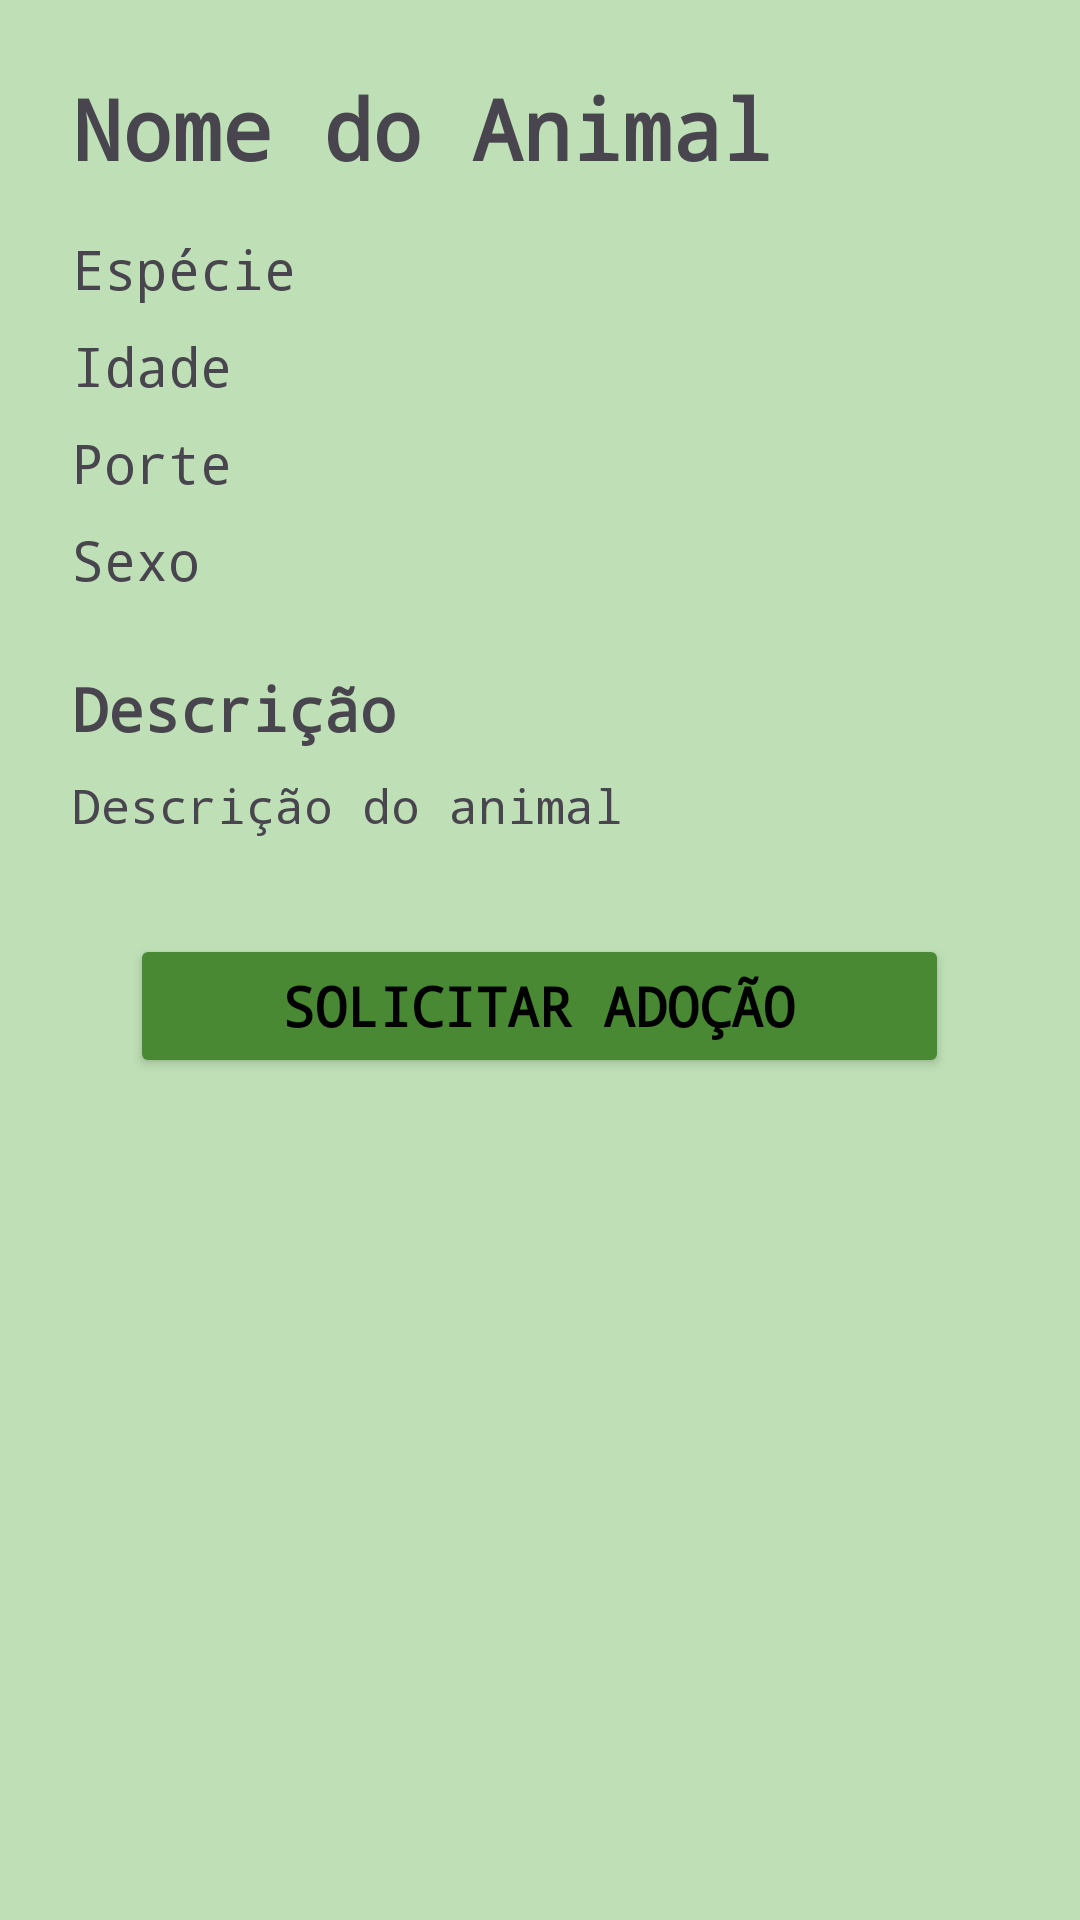

Android layout source for this screen:
<!-- AndroidManifest.xml: application theme Theme.PetConnect -->
<!-- res/layout/activity_detalhes_animais.xml -->
<?xml version="1.0" encoding="utf-8"?>
<ScrollView xmlns:android="http://schemas.android.com/apk/res/android"
    android:layout_width="match_parent"
    android:layout_height="match_parent"
    android:background="#B3A9D79C">

    <LinearLayout
        android:layout_width="match_parent"
        android:layout_height="wrap_content"
        android:orientation="vertical"
        android:padding="24dp">

        <TextView
            android:id="@+id/txtNome"
            android:layout_width="wrap_content"
            android:layout_height="wrap_content"
            android:text="Nome do Animal"
            android:textSize="28sp"
            android:textStyle="bold"
            android:fontFamily="monospace"/>

        <TextView
            android:id="@+id/txtEspecie"
            android:layout_width="wrap_content"
            android:layout_height="wrap_content"
            android:layout_marginTop="16dp"
            android:text="Espécie"
            android:textSize="18sp"
            android:fontFamily="monospace"/>

        <TextView
            android:id="@+id/txtIdade"
            android:layout_width="wrap_content"
            android:layout_height="wrap_content"
            android:layout_marginTop="8dp"
            android:text="Idade"
            android:textSize="18sp"
            android:fontFamily="monospace"/>

        <TextView
            android:id="@+id/txtPorte"
            android:layout_width="wrap_content"
            android:layout_height="wrap_content"
            android:layout_marginTop="8dp"
            android:text="Porte"
            android:textSize="18sp"
            android:fontFamily="monospace"/>

        <TextView
            android:id="@+id/txtSexo"
            android:layout_width="wrap_content"
            android:layout_height="wrap_content"
            android:layout_marginTop="8dp"
            android:text="Sexo"
            android:textSize="18sp"
            android:fontFamily="monospace"/>

        <TextView
            android:layout_width="wrap_content"
            android:layout_height="wrap_content"
            android:layout_marginTop="24dp"
            android:text="Descrição"
            android:textSize="20sp"
            android:textStyle="bold"
            android:fontFamily="monospace"/>

        <TextView
            android:id="@+id/txtDescricao"
            android:layout_width="match_parent"
            android:layout_height="wrap_content"
            android:layout_marginTop="8dp"
            android:text="Descrição do animal"
            android:textSize="16sp"
            android:fontFamily="monospace"/>

        <Button
            android:id="@+id/btnSolicitarAdocao"
            android:layout_width="273dp"
            android:layout_height="wrap_content"
            android:layout_gravity="center"
            android:layout_marginTop="32dp"
            android:backgroundTint="#498933"
            android:fontFamily="monospace"
            android:text="Solicitar Adoção"
            android:textSize="18sp"
            android:textStyle="bold"/>

    </LinearLayout>

</ScrollView>
<!-- resources referenced by this layout -->
<resources>
  <style name="Theme.PetConnect" parent="Base.Theme.PetConnect" />
  <style name="Base.Theme.PetConnect" parent="Theme.Material3.DayNight.NoActionBar">
          <item name="colorPrimary">@color/verdebtn</item>
          <item name="colorPrimaryVariant">@color/verdebb</item>
          <item name="colorOnPrimary">@color/white</item>
          <item name="android:windowBackground">@color/background_page</item>
          <item name="android:textColorPrimary">@color/black</item>
          <item name="android:textColorSecondary">@color/text_muted</item>
      </style>
  <color name="verdebtn">#388E3C</color>
  <color name="verdebb">#4CAF50</color>
  <color name="white">#FFFFFF</color>
  <color name="background_page">#F5F5F5</color>
  <color name="black">#000000</color>
  <color name="text_muted">#757575</color>
</resources>
